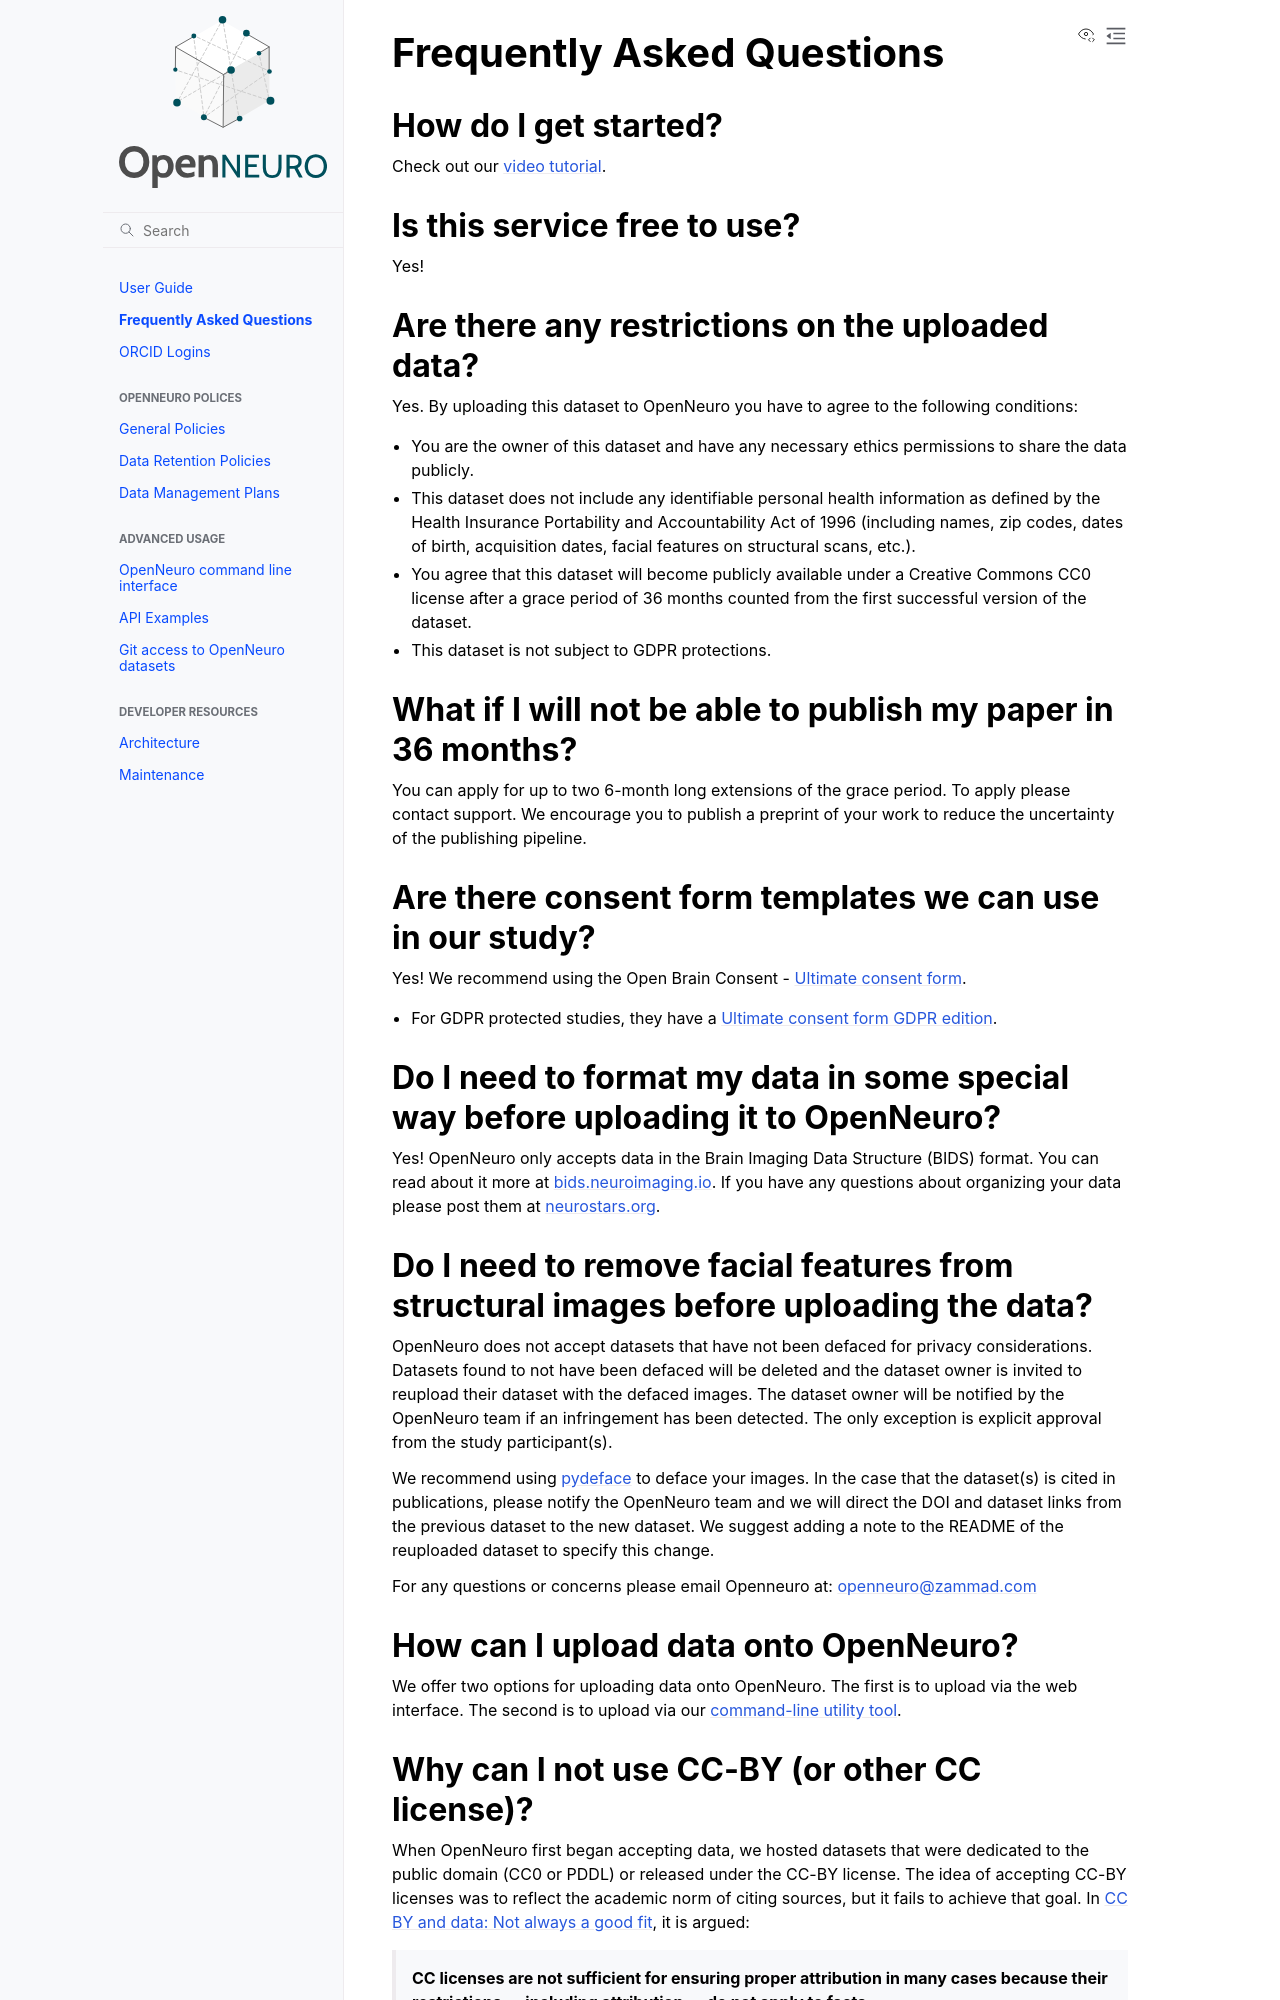

repository: OpenNeuroOrg/openneuro · page: faq.html · generator: sphinx

# Frequently Asked Questions

## How do I get started?

Check out our [video tutorial](https://www.youtube.com/watch?v=FK_c1x1Pilk).

## Is this service free to use?

Yes!

## Are there any restrictions on the uploaded data?

Yes. By uploading this dataset to OpenNeuro you have to agree to the following conditions:

- You are the owner of this dataset and have any necessary ethics permissions to share the data publicly.
- This dataset does not include any identifiable personal health information as defined by the Health Insurance Portability and Accountability Act of 1996 (including names, zip codes, dates of birth, acquisition dates, facial features on structural scans, etc.).
- You agree that this dataset will become publicly available under a Creative Commons CC0 license after a grace period of 36 months counted from the first successful version of the dataset.
- This dataset is not subject to GDPR protections.

## What if I will not be able to publish my paper in 36 months?

You can apply for up to two 6-month long extensions of the grace period. To apply please contact support. We encourage you to publish a preprint of your work to reduce the uncertainty of the publishing pipeline.

## Are there consent form templates we can use in our study?

Yes! We recommend using the Open Brain Consent - [Ultimate consent form](https://open-brain-consent.readthedocs.io/en/stable/ultimate.html).

- For GDPR protected studies, they have a [Ultimate consent form GDPR edition](https://open-brain-consent.readthedocs.io/en/stable/gdpr/ultimate_gdpr.html).

## Do I need to format my data in some special way before uploading it to OpenNeuro?

Yes! OpenNeuro only accepts data in the Brain Imaging Data Structure (BIDS) format. You can read about it more at [bids.neuroimaging.io](http://bids.neuroimaging.io/). If you have any questions about organizing your data please post them at [neurostars.org](https://neurostars.org/tags/bids).

## Do I need to remove facial features from structural images before uploading the data?

OpenNeuro does not accept datasets that have not been defaced for privacy considerations. Datasets found to not have been defaced will be deleted and the dataset owner is invited to reupload their dataset with the defaced images. The dataset owner will be notified by the OpenNeuro team if an infringement has been detected. The only exception is explicit approval from the study participant(s).

We recommend using [pydeface](https://pypi.python.org/pypi/pydeface) to deface your images. In the case that the dataset(s) is cited in publications, please notify the OpenNeuro team and we will direct the DOI and dataset links from the previous dataset to the new dataset. We suggest adding a note to the README of the reuploaded dataset to specify this change.

For any questions or concerns please email Openneuro at: <openneuro@zammad.com>

## How can I upload data onto OpenNeuro?

We offer two options for uploading data onto OpenNeuro. The first is to upload via the web interface. The second is to upload via our [command-line utility tool](https://docs.openneuro.org/packages/openneuro-cli.html).
